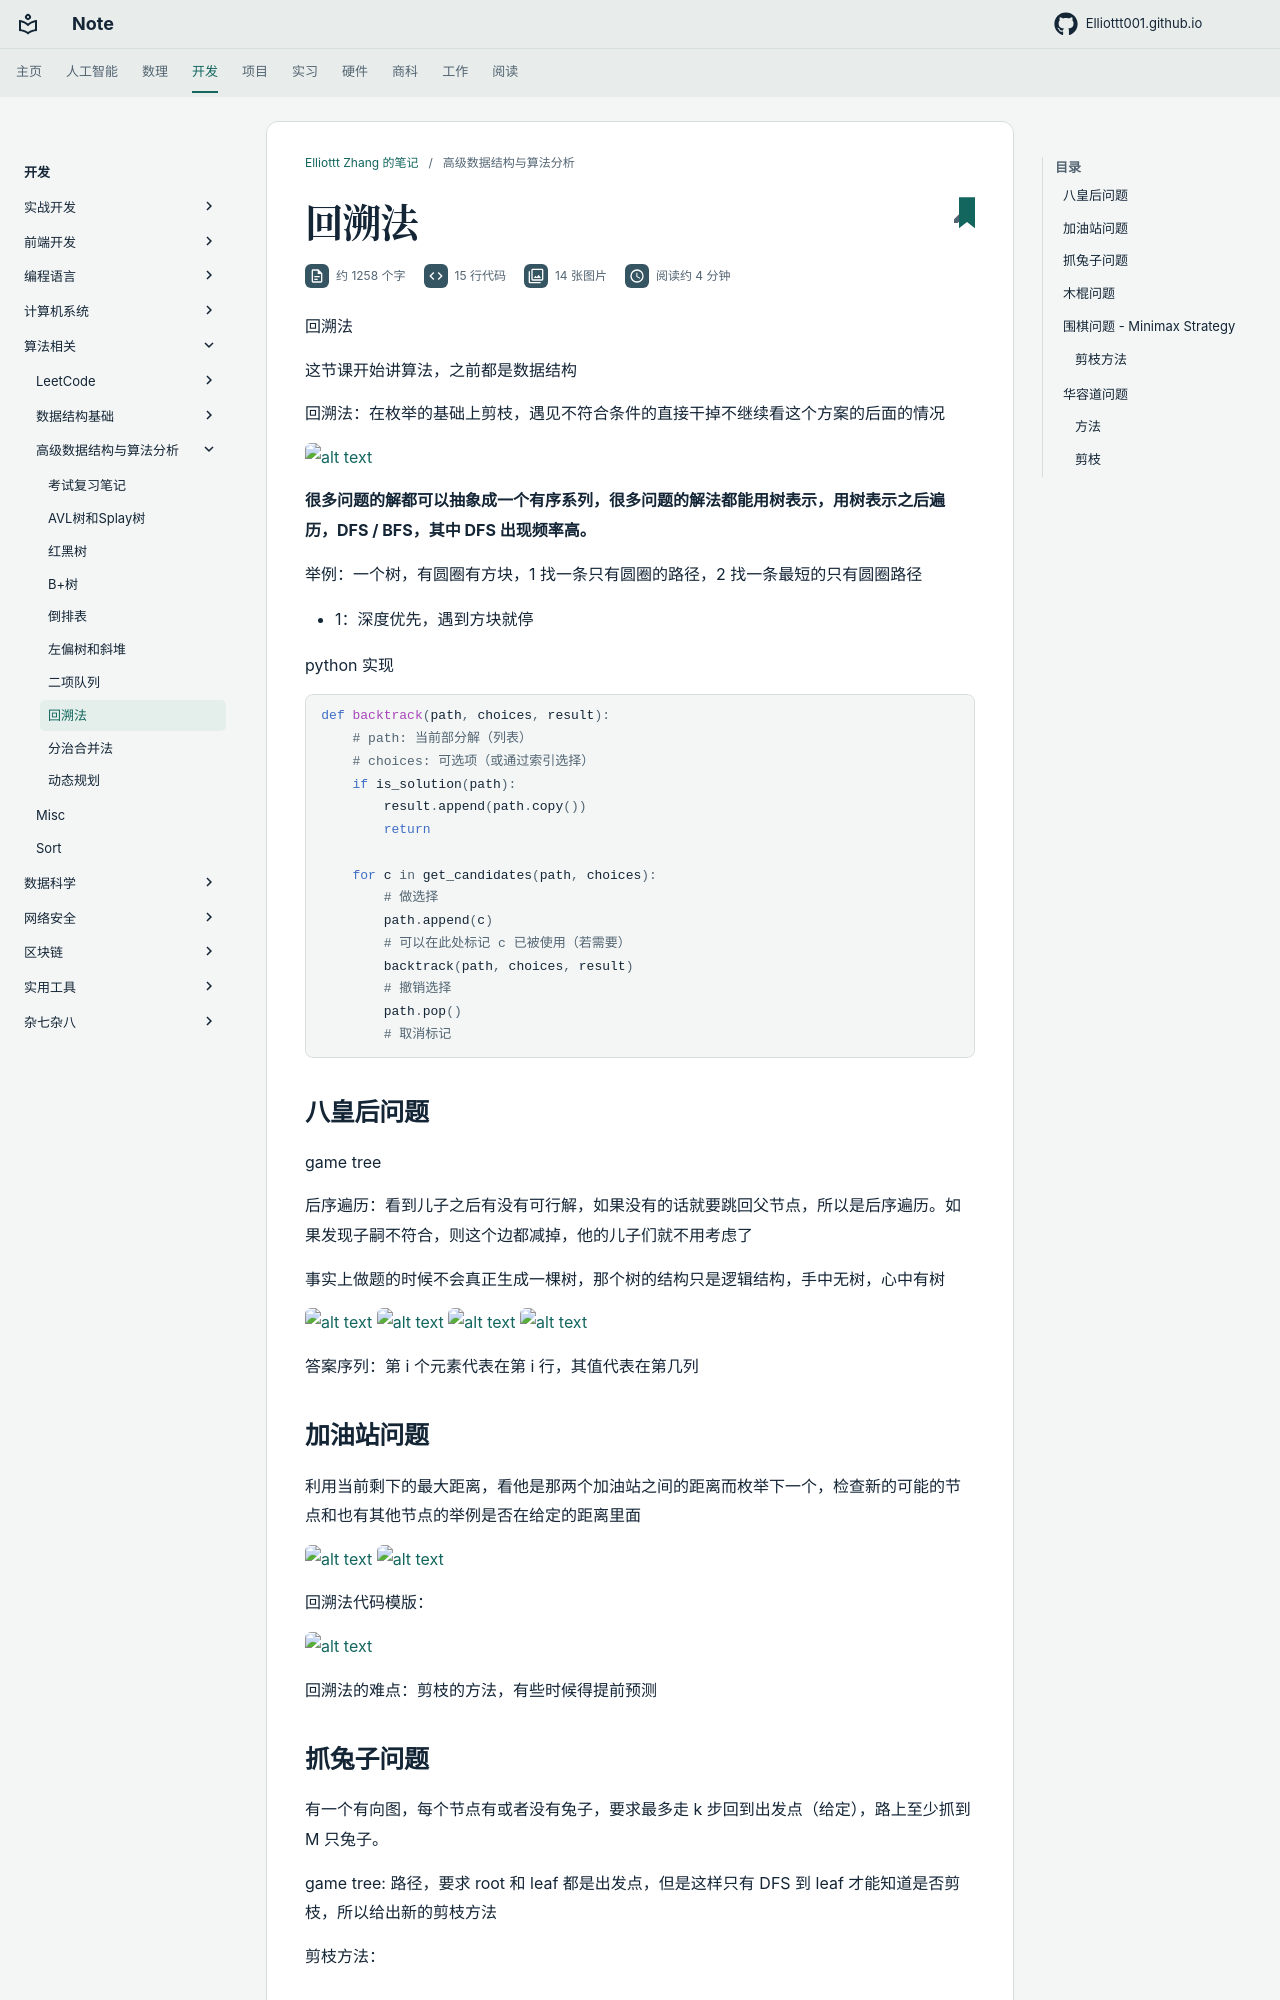

repository: Elliottt001/Elliottt001.github.io · page: CS/algorithm/ads/backtracking/index.html · generator: mkdocs

回溯法

这节课开始讲算法，之前都是数据结构

回溯法：在枚举的基础上剪枝，遇见不符合条件的直接干掉不继续看这个方案的后面的情况

![alt text](res/images/image-25_1.png)

**很多问题的解都可以抽象成一个有序系列，很多问题的解法都能用树表示，用树表示之后遍历，DFS / BFS，其中 DFS 出现频率高。**

举例：一个树，有圆圈有方块，1 找一条只有圆圈的路径，2 找一条最短的只有圆圈路径

- 1：深度优先，遇到方块就停

python 实现

```python
def backtrack(path, choices, result):
    # path: 当前部分解（列表）
    # choices: 可选项（或通过索引选择）
    if is_solution(path):
        result.append(path.copy())
        return

    for c in get_candidates(path, choices):
        # 做选择
        path.append(c)
        # 可以在此处标记 c 已被使用（若需要）
        backtrack(path, choices, result)
        # 撤销选择
        path.pop()
        # 取消标记
```

## 八皇后问题

game tree

后序遍历：看到儿子之后有没有可行解，如果没有的话就要跳回父节点，所以是后序遍历。如果发现子嗣不符合，则这个边都减掉，他的儿子们就不用考虑了

事实上做题的时候不会真正生成一棵树，那个树的结构只是逻辑结构，手中无树，心中有树

![alt text](res/images/image-26_1.png)
![alt text](res/images/image-29_1.png)
![alt text](res/images/image-27_1.png)
![alt text](res/images/image-28_1.png)

答案序列：第 i 个元素代表在第 i 行，其值代表在第几列

## 加油站问题

利用当前剩下的最大距离，看他是那两个加油站之间的距离而枚举下一个，检查新的可能的节点和也有其他节点的举例是否在给定的距离里面

![alt text](res/images/image-30_1.png)
![alt text](res/images/image-31_1.png)

回溯法代码模版：

![alt text](res/images/image-32_1.png)

回溯法的难点：剪枝的方法，有些时候得提前预测
